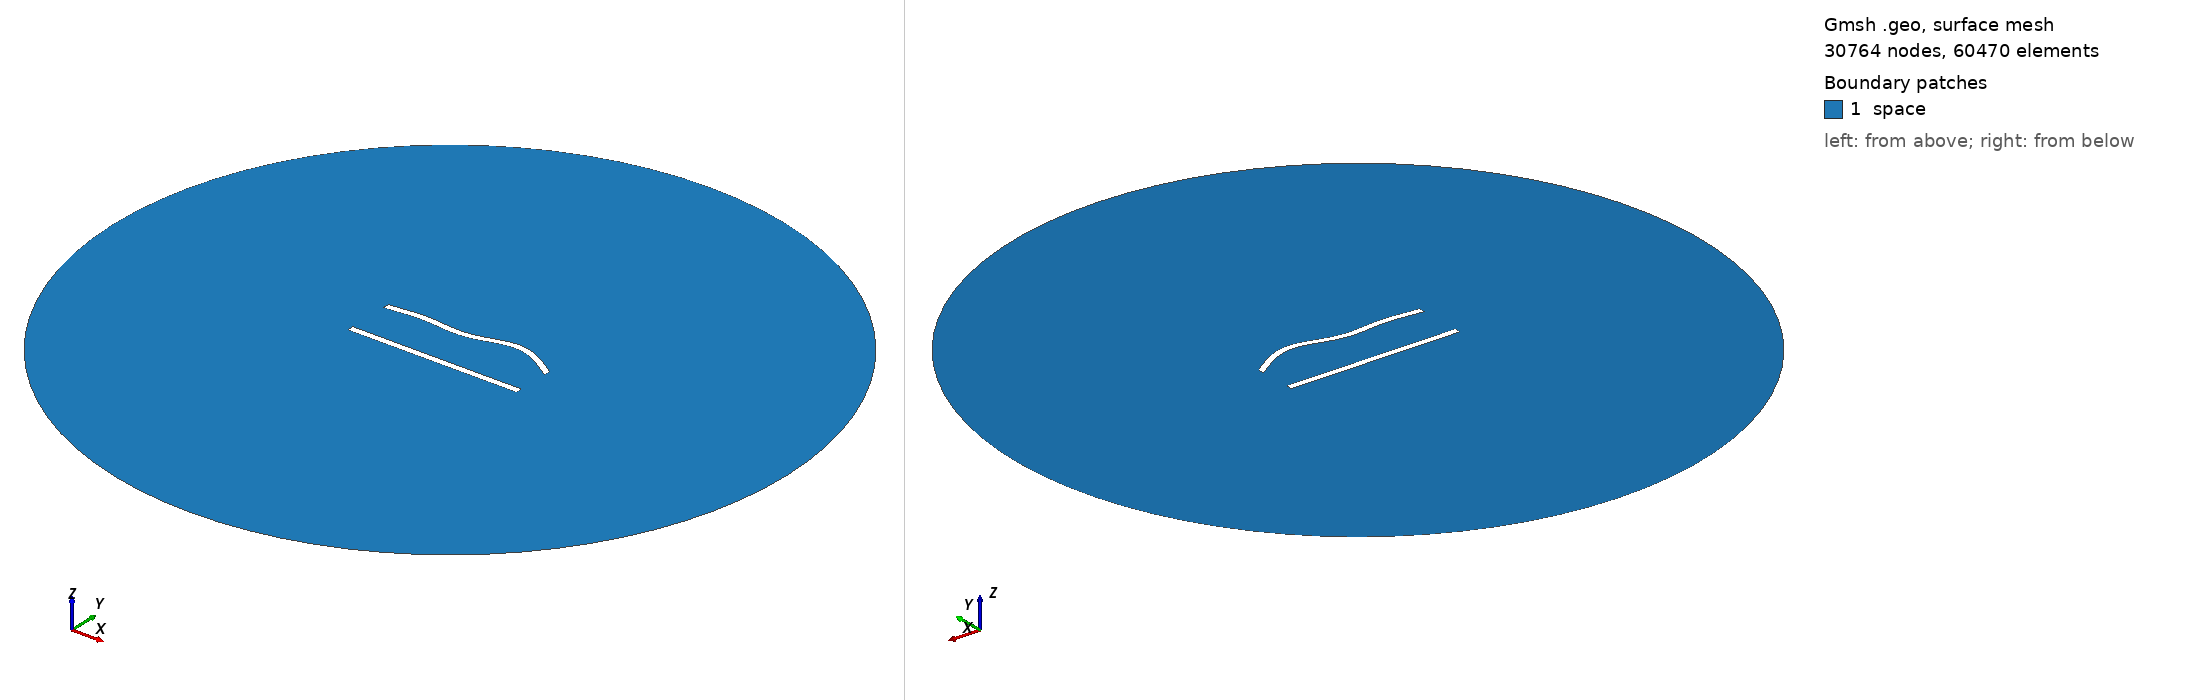

Gmsh geometry script, surface-meshed: 30764 nodes, 60470 surface elements. Boundary patches (legend numbers): 1 space. Left view from above one corner, right view from below the opposite corner. Legend entries are the model's physical surfaces. The drawing asked Gmsh for element sizes between 1% and 20% of the model's largest extent; the script's own settings can give other sizes.

=== 318.geo (drawn) ===
//---------------------------------------
// Geometry kernel
//---------------------------------------

SetFactory("OpenCASCADE");



//---------------------------------------
// Parameters of the geometry
//---------------------------------------

// Overetch of the upper plate
overetch = 0.0;

// Distance between the plates
distance = 27.5;

// Discretization over the x axis (for the deformation)
nx = 50; 

// Length of the plate
L = 100 - overetch; 

// Number of modes
n = 4; 

// 1st mode coefficient
coeff(1) = 1.5;
beta(1) = 0.596864 * 3.1415926535 / L;

// 2nd mode coefficient
coeff(2) = 1.5;
beta(2) = 1.49418 * 3.1415926535 / L;

// 3rd mode coefficient
coeff(3) = -1.5;
beta(3) = 2.50025 * 3.1415926535 / L;

// 4th mode coefficient
coeff(4) = 1.5;
beta(4) = 3.49999 * 3.1415926535 / L;



//---------------------------------------
// Upper plate (deformed rectangle)
//---------------------------------------

// Coordiantes of the upper plate
xmin = -50;
xmax = 50 - overetch;

// Height of the upper plate
yheight = 4 - 2 * overetch;

// Indexes of the points
UpperID[] = {};
LowerID[] = {};
LeftID[] = {};
RightID[] = {};

// Point index
p = 1;

// Horizontal edges
For i In {1:nx}
    x = xmin + (i-1)*(xmax - xmin)/(nx-1);

    y_bottom = distance / 2 + overetch;
    For j In {1:n}
        C = (Cosh(beta(j)*L) + Cos(beta(j)*L)) / (Sinh(beta(j)*L) + Sin(beta(j)*L));
        y_bottom  = y_bottom + coeff(j) * (Cosh(beta(j)*(x+50)) - Cos(beta(j)*(x+50)) - C * (Sinh(beta(j)*(x+50)) - Sin(beta(j)*(x+50))));
    EndFor

    y_top = y_bottom + yheight;

    Point(p) = {x, y_top, 0, 1.0};
    UpperID[i] = p;
    p = p + 1;

    Point(p) = {x, y_bottom, 0, 1.0};
    LowerID[i] = p;
    p = p + 1;
EndFor

// Create point lists
UpperPts[] = {}; LowerPts[] = {};
For i In {1:nx}
  UpperPts[] += {UpperID[i]};
  LowerPts[] += {LowerID[i]};
EndFor

// Build splines
Spline(1) = {UpperPts[]};
Spline(2) = {LowerPts[]};
Line(3) = {LowerPts[nx-1], UpperPts[nx-1]};
Line(4) = {LowerPts[0], UpperPts[0]};

// Build the plane surface
Curve Loop(1) = {2, 3, -1, -4};
Plane Surface(1) = {1};



//---------------------------------------
// Lower plate (rectangle)
//---------------------------------------

// Vertices
Point(1001) = {-50, -distance/2, 0, 1.0};
Point(1002) = { 50, -distance/2, 0, 1.0};
Point(1003) = { 50,  -distance/2 + 4, 0, 1.0};
Point(1004) = {-50,  -distance/2 + 4, 0, 1.0};

// Edges
Line(5) = {1001, 1002};
Line(6) = {1002, 1003};
Line(7) = {1003, 1004};
Line(8) = {1004, 1001};

// Plane surface
Line Loop(2) = {5, 6, 7, 8};
Plane Surface(2) = {2}; 



//---------------------------------------
// Outer (fictious) boundary
//---------------------------------------

// Points
Point(1005) = {0, 0, 0};       // Center
Point(1006) = {200, 0, 0};     // Start point
Point(1007) = {0, 200, 0};     // 90 degrees
Point(1008) = {-200, 0, 0};    // 180 degrees
Point(1009) = {0, -200, 0};    // 270 degrees

// Circle arcs (each needs start, center, end)
Circle(9) = {1006, 1005, 1007};
Circle(10) = {1007, 1005, 1008};
Circle(11) = {1008, 1005, 1009};
Circle(12) = {1009, 1005, 1006};

// Plane surface for the entire domain
Curve Loop(3) = {9, 10, 11, 12};
Surface(3) = {3};

// Subtract the plates from the whole domain to obtain the actual domain where we want to solve the equations
BooleanDifference{ Surface{3}; Delete; }{ Surface{1}; Surface{2}; Delete; }




//---------------------------------------
// Transfinite Lines/Curves
//---------------------------------------

// Set the number of points on the boundaries
r = 6;
d = 0.15;

// Plates
Transfinite Curve {1} = 50*r/4 Using Progression 1;
Transfinite Line {2} = 50*r Using Progression 1;
Transfinite Curve {3, 4} = 2*r Using Progression 1+d;
Transfinite Line {5} = 50*r/4 Using Progression 1;
Transfinite Line {7} = 50*r Using Progression 1;
Transfinite Line {6} = 2*r Using Progression 1-d;
Transfinite Line {8} = 2*r Using Progression 1+d;

// Outer boundary
Transfinite Line {9, 10, 11, 12} = 20 Using Progression 1;



//---------------------------------------
// Physical groups
//---------------------------------------                

// Physical curves (boundaries)
Physical Line("force_segment", 10) = {2};
Physical Line("upper_plate", 11) = {1, 3, 4};
Physical Line("lower_plate", 12) = {5, 6, 7, 8};
Physical Line("boundary", 20) = {9, 10, 11, 12};

// Physical Surfaces
Physical Surface("space", 30) = {3};



//---------------------------------------
// 6. Generate the Mesh
//---------------------------------------

// 2D mesh generation
Mesh 2;
